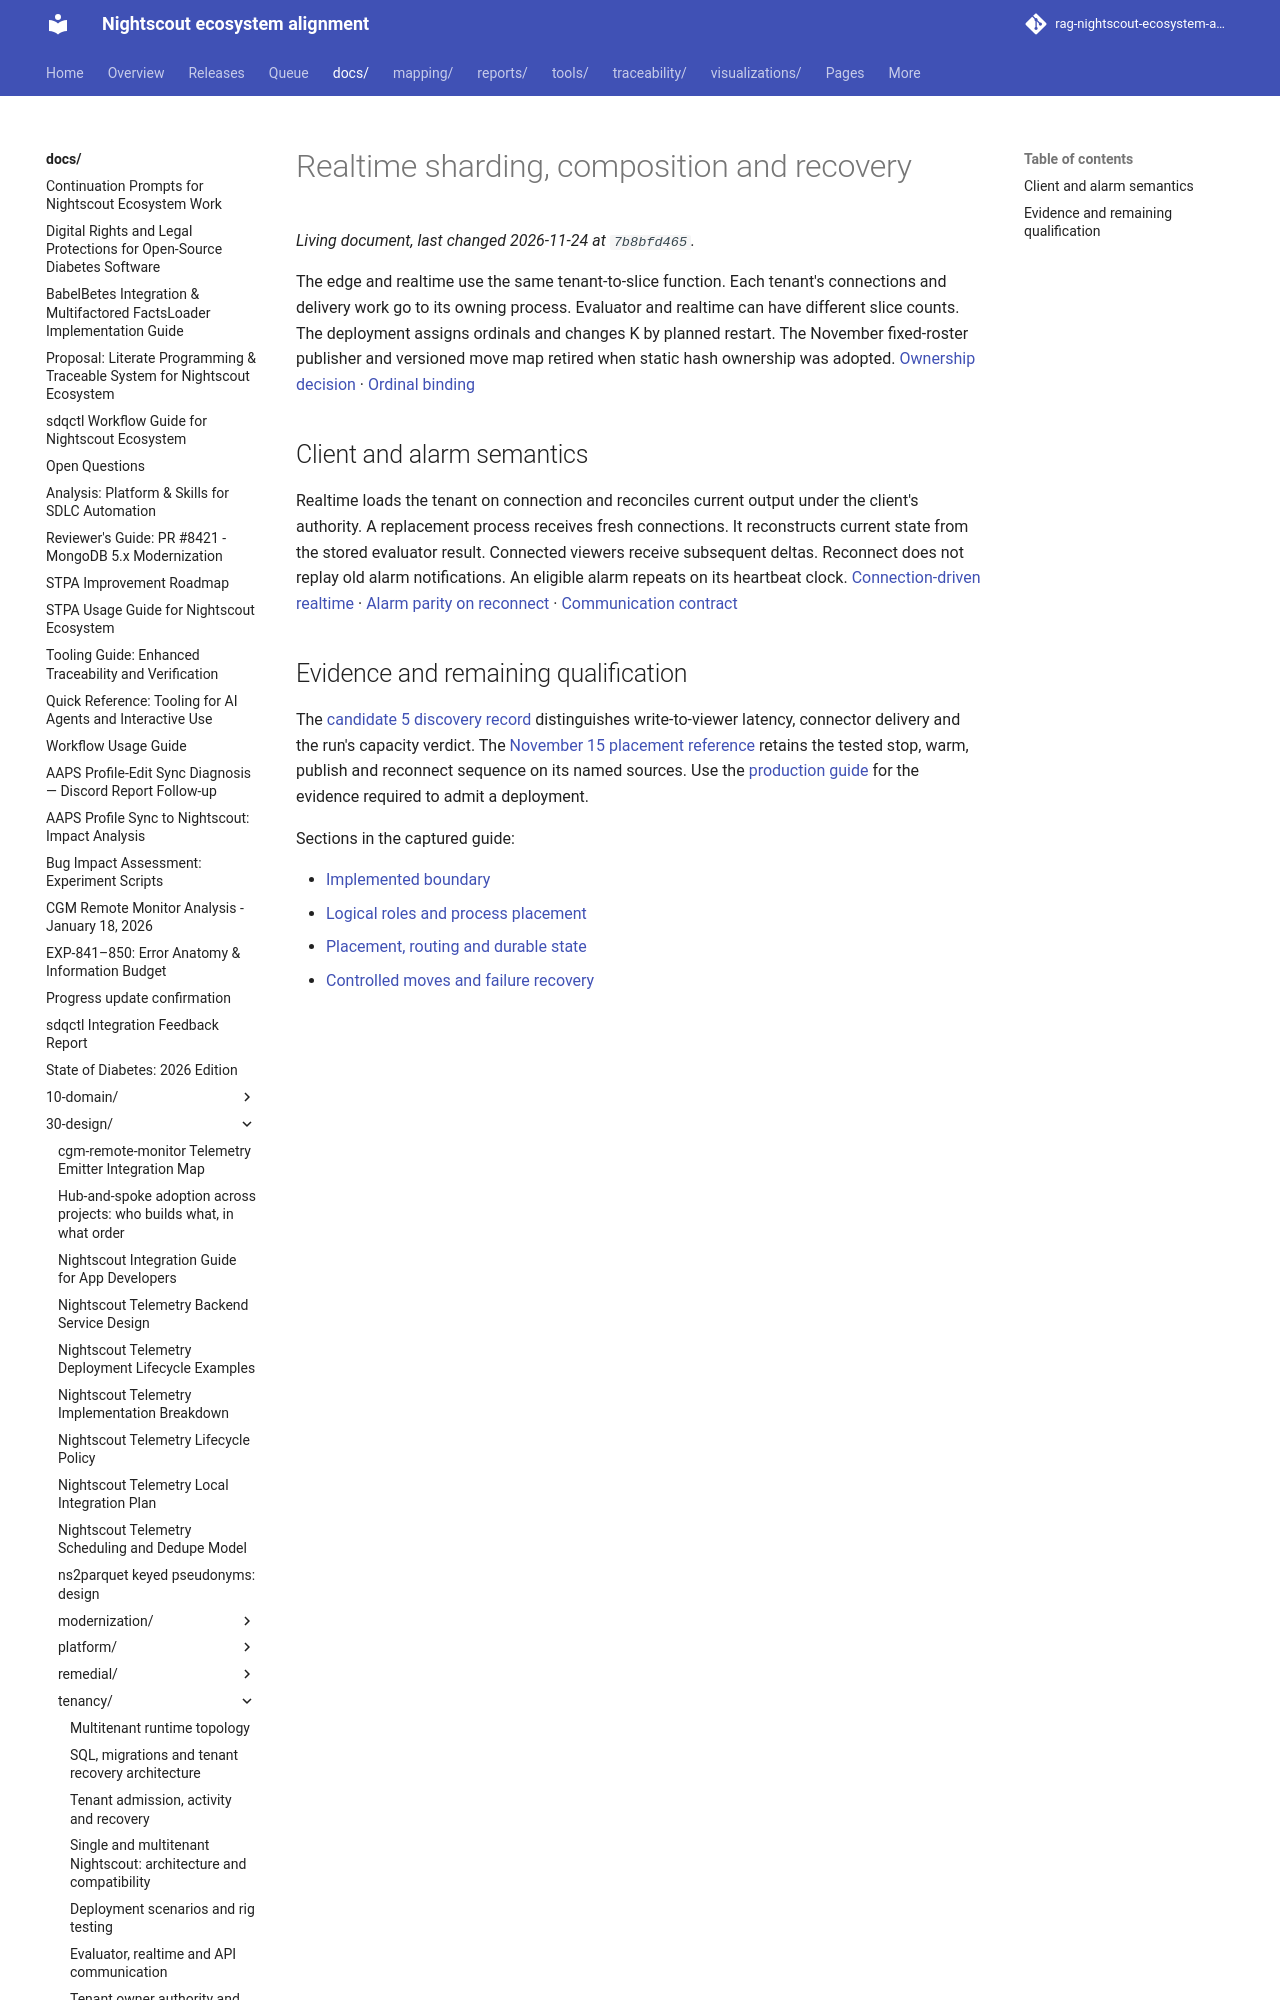

repository: bewest/rag-nightscout-ecosystem-alignment · page: docs/30-design/tenancy/realtime-sharding-plan.html · generator: mkdocs

# Realtime sharding, composition and recovery

The edge and realtime use the same tenant-to-slice function. Each tenant's connections and delivery work go to its owning process. Evaluator and realtime can have different slice counts. The deployment assigns ordinals and changes K by planned restart. The November fixed-roster publisher and versioned move map retired when static hash ownership was adopted. [Ownership decision](multitenancy-decisions.md#static-hash-ownership) · [Ordinal binding](multitenancy-decisions.md#statefulset-ordinal-scaling)
